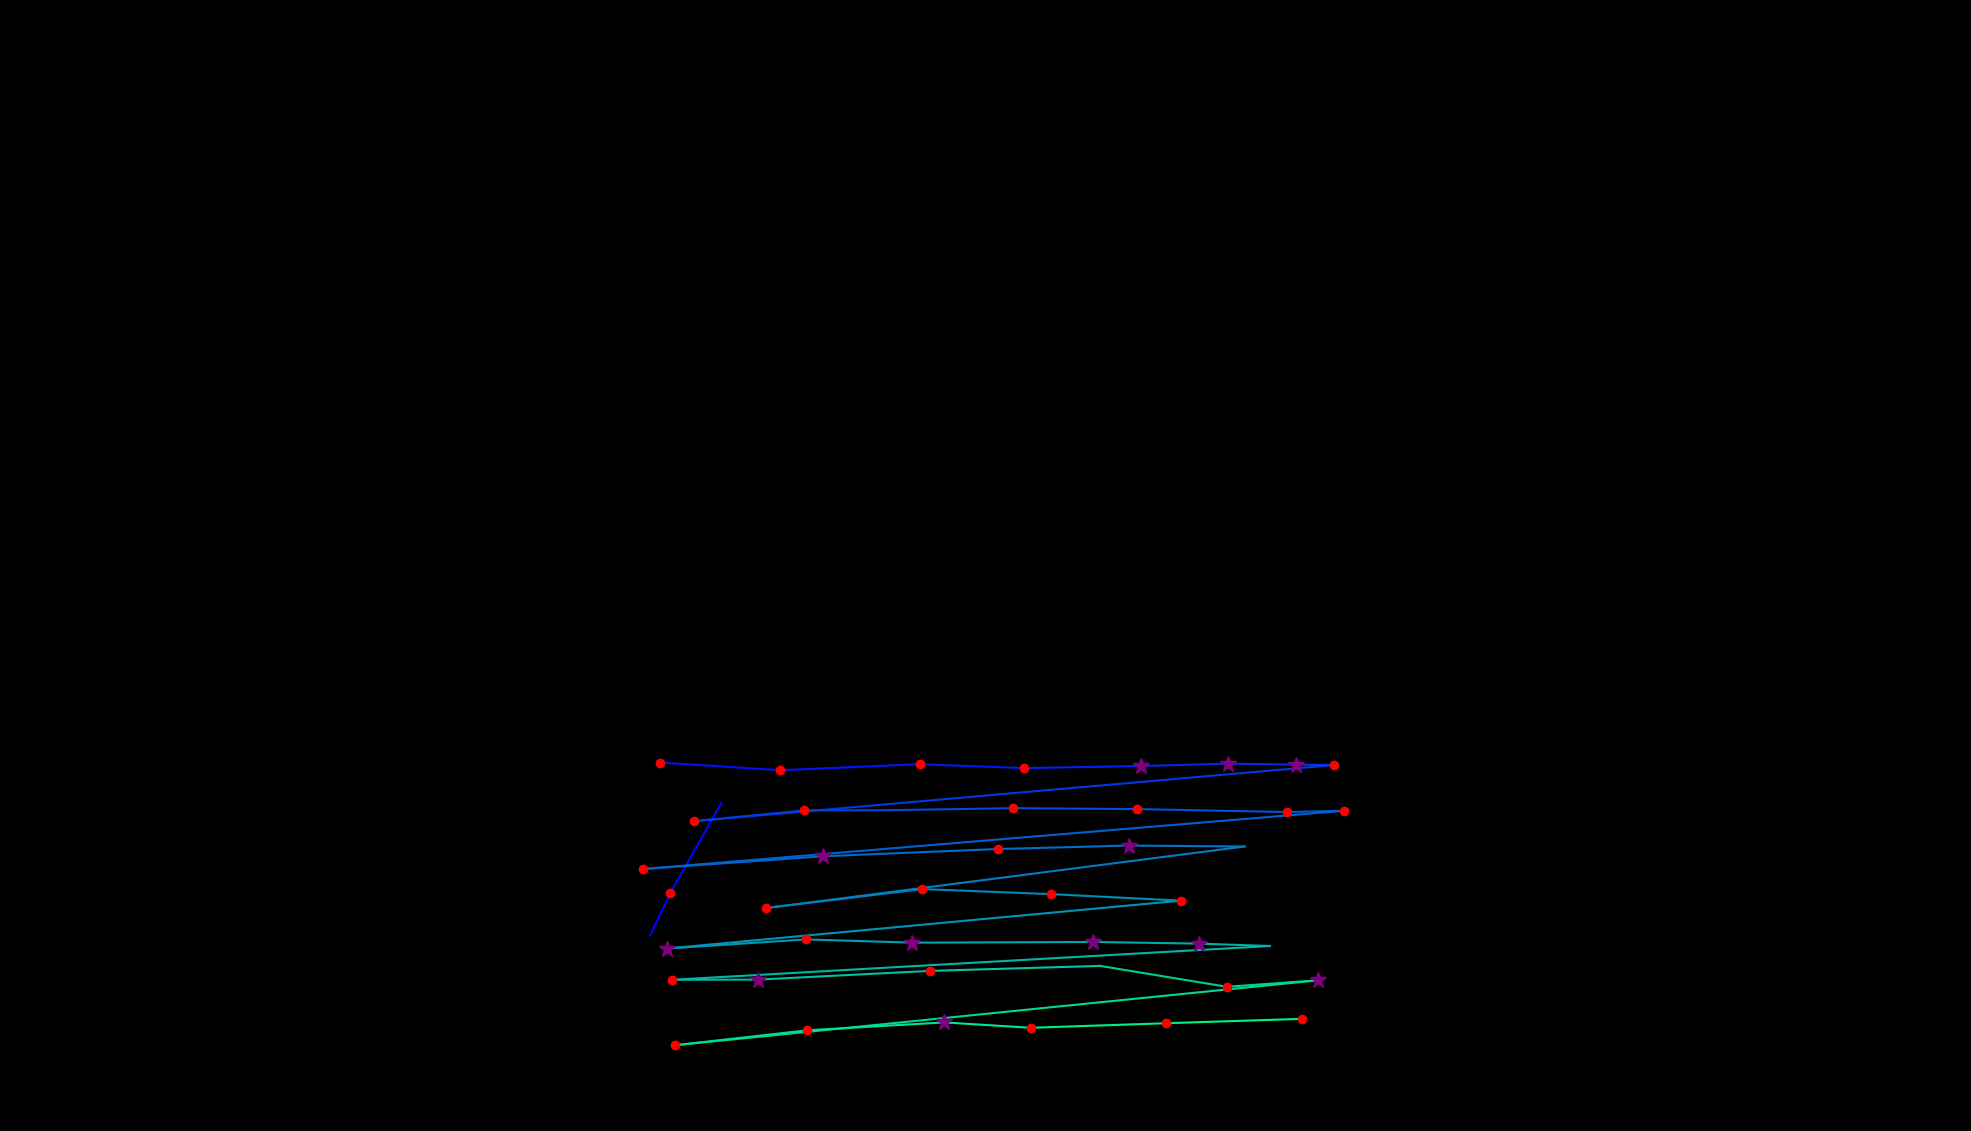

Values plotted in this chart, from the file beside it:
, fixation_id, timestamp, avg_gaze_x, avg_gaze_y, duration
0, 245.0, 68059, 844.6, 254.7, 84.35
1, 246.0, 68168, 870.8, 309.4, 144.6
2, 247.0, 68385, 936.9, 426.1, 108.5
3, 255.0, 70264, 857.6, 478.6, 180.8
4, 256.0, 70481, 1013, 468.5, 156.7
5, 257.0, 70710, 1194, 476.3, 144.6
6, 258.0, 70891, 1330, 471.3, 241
7, 259.0, 71156, 1481, 474, 277.2
8, 260.0, 71457, 1595, 477.1, 385.6
9, 261.0, 71867, 1683, 475.7, 253.1
10, 262.0, 72144, 1733, 475.3, 120.5
11, 263.0, 72385, 901.7, 402.4, 204.9
12, 264.0, 72650, 1044, 416.3, 192.8
13, 265.0, 72879, 1155, 416.7, 108.5
14, 266.0, 73096, 1316, 419.3, 144.6
15, 267.0, 73289, 1477, 418.1, 204.9
16, 268.0, 73554, 1671, 414.2, 132.6
17, 269.0, 73711, 1745, 415.9, 144.6
18, 270.0, 73976, 835.1, 340.2, 144.6
19, 271.0, 74144, 1069, 356.8, 289.2
20, 272.0, 74506, 1296, 366.2, 144.6
21, 273.0, 74675, 1466, 370.7, 253.1
22, 274.0, 74988, 1616, 369.5, 96.4
23, 275.0, 75193, 994.2, 289.5, 144.6
24, 276.0, 75398, 1198, 314.2, 168.7
25, 277.0, 75627, 1364, 307.7, 180.8
26, 278.0, 75856, 1534, 299.1, 216.9
27, 279.0, 76181, 865.8, 237, 337.4
28, 280.0, 76567, 1047, 248.8, 144.6
29, 281.0, 76808, 1184, 244.6, 301.3
30, 282.0, 77205, 1420, 245.5, 253.1
31, 283.0, 77482, 1557, 243.3, 301.3
32, 284.0, 77808, 1649, 240.3, 0.0
33, 285.0, 78097, 873.2, 196.4, 229
34, 286.0, 78350, 984, 196.6, 301.3
35, 287.0, 78711, 1207, 207.9, 204.9
36, 288.0, 78977, 1429, 214.4, 108.5
37, 289.0, 79181, 1593, 187.3, 180.8
38, 290.0, 79410, 1711, 195.7, 301.3
39, 291.0, 79832, 876.1, 111.3, 204.9
40, 292.0, 80121, 1048, 130.8, 168.7
41, 293.0, 80326, 1227, 141, 301.3
42, 294.0, 80664, 1339, 134, 144.6
43, 295.0, 80868, 1515, 140, 144.6
44, 296.0, 81037, 1691, 145.6, 132.6
